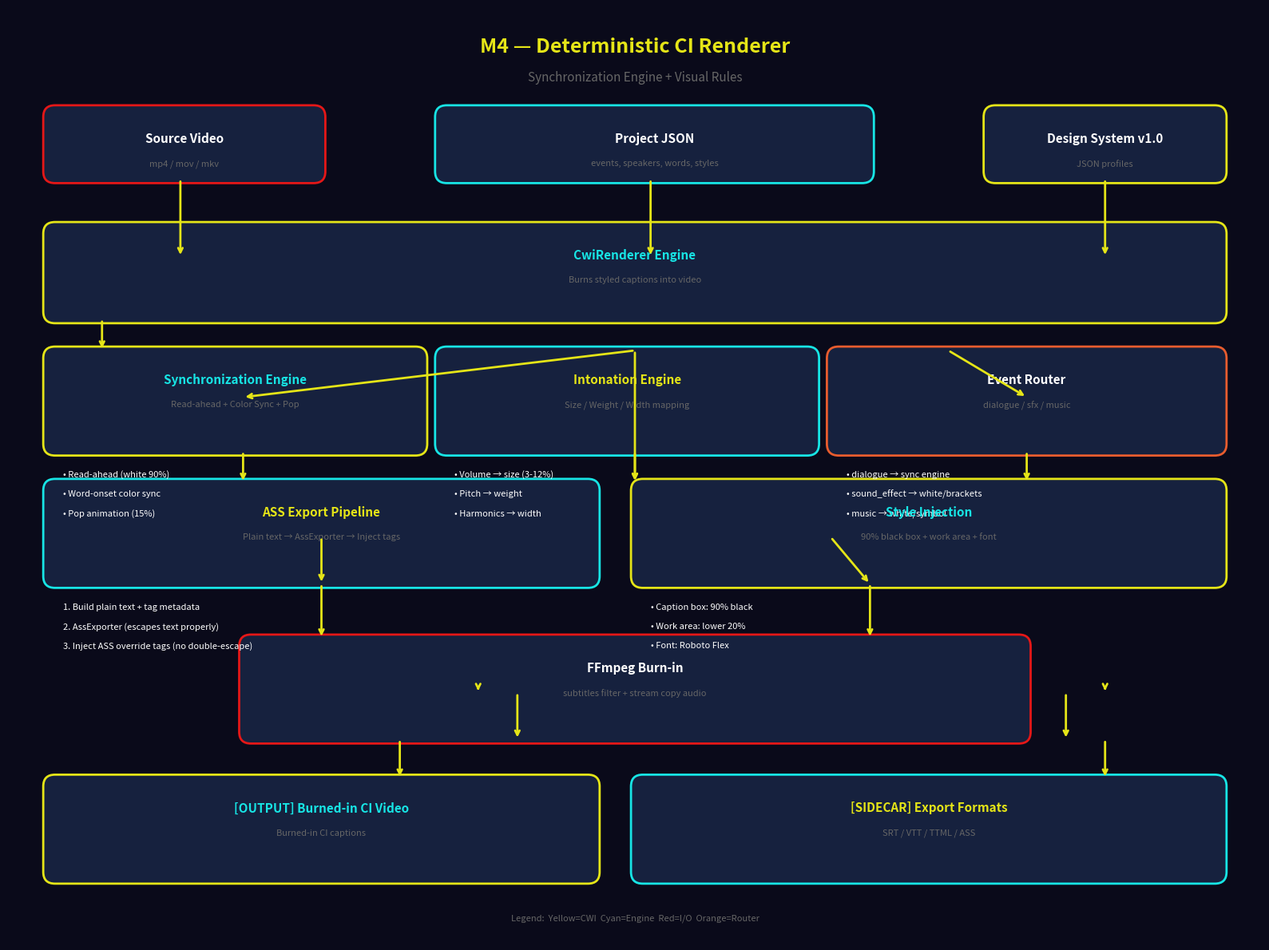

Write Python code to recreate this figure. (Note: this script raises an exception after producing the figure.)
"""Generate M4 renderer architecture diagram as PNG."""

import matplotlib
matplotlib.use("Agg")
import matplotlib.pyplot as plt
import matplotlib.patches as mpatches
from matplotlib.patches import FancyBboxPatch, FancyArrowPatch

fig, ax = plt.subplots(1, 1, figsize=(16, 12))
ax.set_xlim(0, 16)
ax.set_ylim(0, 12)
ax.axis("off")
fig.patch.set_facecolor("#0a0a1a")

# Colors
YELLOW = "#E5E517"
CYAN = "#17E5E5"
RED = "#E51717"
WHITE = "#FFFFFF"
GRAY = "#666666"
DARK_BG = "#1a1a2e"
CARD_BG = "#16213e"
ACCENT = "#E85C2E"

def draw_card(ax, x, y, w, h, title, color, subtext="", title_color=WHITE):
    card = FancyBboxPatch((x, y), w, h, boxstyle="round,pad=0.05,rounding_size=0.15",
                          facecolor=CARD_BG, edgecolor=color, linewidth=2)
    ax.add_patch(card)
    ax.text(x + w / 2, y + h - 0.3, title, ha="center", va="top", fontsize=11,
            fontweight="bold", color=title_color)
    if subtext:
        ax.text(x + w / 2, y + h - 0.65, subtext, ha="center", va="top", fontsize=8,
                color=GRAY, wrap=True)

def draw_arrow(ax, x1, y1, x2, y2, color=YELLOW, label=""):
    ax.annotate("", xy=(x2, y2), xytext=(x1, y1),
                arrowprops=dict(arrowstyle="->", color=color, lw=2,
                                connectionstyle="arc3,rad=0"))
    if label:
        mx = (x1 + x2) / 2
        my = (y1 + y2) / 2
        ax.text(mx, my + 0.15, label, ha="center", va="bottom", fontsize=7,
                color=color, fontweight="bold")

# Title
ax.text(8, 11.5, "M4 — Deterministic CI Renderer", ha="center", va="center",
        fontsize=18, fontweight="bold", color=YELLOW)
ax.text(8, 11.1, "Synchronization Engine + Visual Rules", ha="center", va="center",
        fontsize=11, color=GRAY)

# Row 1: Input
draw_card(ax, 0.5, 9.8, 3.5, 0.9, "Source Video", RED, "mp4 / mov / mkv")
draw_card(ax, 5.5, 9.8, 5.5, 0.9, "Project JSON", CYAN, "events, speakers, words, styles")
draw_card(ax, 12.5, 9.8, 3, 0.9, "Design System v1.0", YELLOW, "JSON profiles")

# Row 2: CwiRenderer
draw_card(ax, 0.5, 8.0, 15, 1.2, "CwiRenderer Engine", YELLOW, "Burns styled captions into video", CYAN)

# Row 3: Synchronization Engine (highlighted)
draw_card(ax, 0.5, 6.3, 4.8, 1.3, "Synchronization Engine", YELLOW, "Read-ahead + Color Sync + Pop", CYAN)
# Sub-features
ax.text(0.7, 6.0, "• Read-ahead (white 90%)", fontsize=8, color=WHITE, va="center")
ax.text(0.7, 5.75, "• Word-onset color sync", fontsize=8, color=WHITE, va="center")
ax.text(0.7, 5.5, "• Pop animation (15%)", fontsize=8, color=WHITE, va="center")

draw_card(ax, 5.5, 6.3, 4.8, 1.3, "Intonation Engine", CYAN, "Size / Weight / Width mapping", YELLOW)
ax.text(5.7, 6.0, "• Volume → size (3-12%)", fontsize=8, color=WHITE, va="center")
ax.text(5.7, 5.75, "• Pitch → weight", fontsize=8, color=WHITE, va="center")
ax.text(5.7, 5.5, "• Harmonics → width", fontsize=8, color=WHITE, va="center")

draw_card(ax, 10.5, 6.3, 5, 1.3, "Event Router", ACCENT, "dialogue / sfx / music", WHITE)
ax.text(10.7, 6.0, "• dialogue → sync engine", fontsize=8, color=WHITE, va="center")
ax.text(10.7, 5.75, "• sound_effect → white/brackets", fontsize=8, color=WHITE, va="center")
ax.text(10.7, 5.5, "• music → white/symbol", fontsize=8, color=WHITE, va="center")

# Row 4: ASS Pipeline
draw_card(ax, 0.5, 4.6, 7, 1.3, "ASS Export Pipeline", CYAN, "Plain text → AssExporter → Inject tags", YELLOW)
ax.text(0.7, 4.3, "1. Build plain text + tag metadata", fontsize=8, color=WHITE, va="center")
ax.text(0.7, 4.05, "2. AssExporter (escapes text properly)", fontsize=8, color=WHITE, va="center")
ax.text(0.7, 3.8, "3. Inject ASS override tags (no double-escape)", fontsize=8, color=WHITE, va="center")

draw_card(ax, 8, 4.6, 7.5, 1.3, "Style Injection", YELLOW, "90% black box + work area + font", CYAN)
ax.text(8.2, 4.3, "• Caption box: 90% black", fontsize=8, color=WHITE, va="center")
ax.text(8.2, 4.05, "• Work area: lower 20%", fontsize=8, color=WHITE, va="center")
ax.text(8.2, 3.8, "• Font: Roboto Flex", fontsize=8, color=WHITE, va="center")

# Row 5: Output
draw_card(ax, 3, 2.6, 10, 1.3, "FFmpeg Burn-in", RED, "subtitles filter + stream copy audio", WHITE)

draw_card(ax, 0.5, 0.8, 7, 1.3, "[OUTPUT] Burned-in CI Video", YELLOW, "Burned-in CI captions", CYAN)
draw_card(ax, 8, 0.8, 7.5, 1.3, "[SIDECAR] Export Formats", CYAN, "SRT / VTT / TTML / ASS", YELLOW)

# Arrows
draw_arrow(ax, 2.2, 9.8, 2.2, 8.8)
draw_arrow(ax, 8.2, 9.8, 8.2, 8.8)
draw_arrow(ax, 14, 9.8, 14, 8.8)
draw_arrow(ax, 1.2, 8.0, 1.2, 7.6)
draw_arrow(ax, 8, 7.6, 3, 7.0)
draw_arrow(ax, 8, 7.6, 8, 5.9)
draw_arrow(ax, 12, 7.6, 13, 7.0)
draw_arrow(ax, 3, 6.3, 3, 5.9)
draw_arrow(ax, 8, 6.3, 8, 5.9)
draw_arrow(ax, 13, 6.3, 13, 5.9)
draw_arrow(ax, 4, 5.2, 4, 4.6)
draw_arrow(ax, 10.5, 5.2, 11, 4.6)
draw_arrow(ax, 4, 4.6, 4, 3.9)
draw_arrow(ax, 11, 4.6, 11, 3.9)
draw_arrow(ax, 6, 3.3, 6, 3.2)
draw_arrow(ax, 14, 3.3, 14, 3.2)
draw_arrow(ax, 6.5, 3.2, 6.5, 2.6)
draw_arrow(ax, 13.5, 3.2, 13.5, 2.6)
draw_arrow(ax, 5, 2.6, 5, 2.1)
draw_arrow(ax, 14, 2.6, 14, 2.1)

# Legend
ax.text(8, 0.3, "Legend:  Yellow=CWI  Cyan=Engine  Red=I/O  Orange=Router",
        ha="center", va="center", fontsize=8, color=GRAY, style="italic")

plt.tight_layout()
plt.savefig("docs/m4-renderer-architecture.png", dpi=150, bbox_inches="tight",
            facecolor="#0a0a1a", edgecolor="none")
print("Generated docs/m4-renderer-architecture.png")
